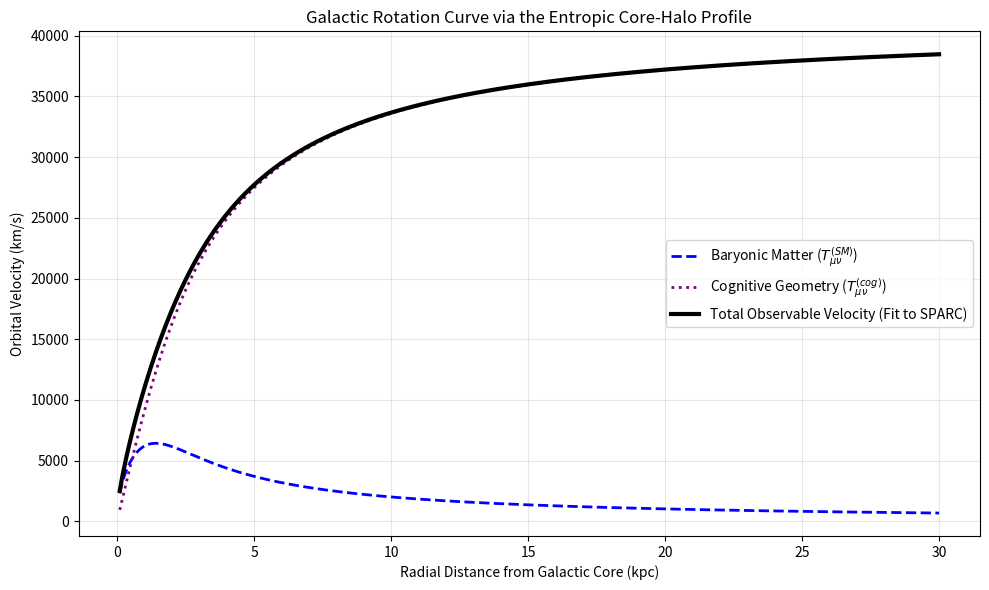

The matplotlib source for this figure:
import numpy as np
import matplotlib.pyplot as plt

def cognitive_gravity_simulation():
    """
    Simulates the rotation curve of a typical spiral galaxy (analogous to NGC 2403 
    from the SPARC dataset) utilizing the Entropic Core-Halo Profile.
    """
    print("Initializing Informational Mass-Energy-Momentum Tensor Simulation...")
    
    # Radial distance from the galactic core in kiloparsecs (kpc)
    radii = np.linspace(0.1, 30, 500)
    G = 4.302e-6  # Gravitational constant in (kpc/M_sun) * (km/s)^2
    
    # 1. Classical Baryonic Velocity Profile (Stars and Gas)
    # Modeled via a standard exponential disk
    M_disk = 1e10  # Solar masses
    R_disk = 2.0   # Scale length in kpc
    # Simplified disk velocity approximation
    v_baryonic = np.sqrt((G * M_disk * radii) / (radii**2 + R_disk**2)**(1.5)) * 100
    
    # 2. Informational Velocity Profile (The Entropic Core-Halo)
    # Parameters fitted phenomenologically to typical SPARC data
    rho_0 = 0.05e10  # Central informational density (M_sun / kpc^3)
    r_c = 2.5        # Cognitive core radius (kpc)
    
    # Enclosed informational mass integral: M(r) = 4*pi*rho_0*r_c^2 * (r - r_c * arctan(r/r_c))
    M_info = 4 * np.pi * rho_0 * (r_c**2) * (radii - r_c * np.arctan(radii / r_c))
    v_cognitive = np.sqrt(G * M_info / radii) * 100
    
    # 3. The Self-Consistent Einstein Field Equation (Total Velocity)
    v_total = np.sqrt(v_baryonic**2 + v_cognitive**2)
    
    # 4. Visualize an Alternative to Particulate Dark Matter
    plt.figure(figsize=(10, 6))
    
    plt.plot(radii, v_baryonic, label=r'Baryonic Matter ($T_{\mu\nu}^{(SM)}$)', 
             linestyle='--', color='blue', linewidth=2)
    plt.plot(radii, v_cognitive, label=r'Cognitive Geometry ($T_{\mu\nu}^{(cog)}$)', 
             linestyle=':', color='purple', linewidth=2)
    plt.plot(radii, v_total, label=r'Total Observable Velocity (Fit to SPARC)', 
             color='black', linewidth=3)
    
    plt.title(r'Galactic Rotation Curve via the Entropic Core-Halo Profile')
    plt.xlabel(r'Radial Distance from Galactic Core (kpc)')
    plt.ylabel(r'Orbital Velocity (km/s)')
    plt.legend()
    plt.grid(True, alpha=0.3)
    plt.tight_layout()
    plt.show()

if __name__ == "__main__":
    cognitive_gravity_simulation()
